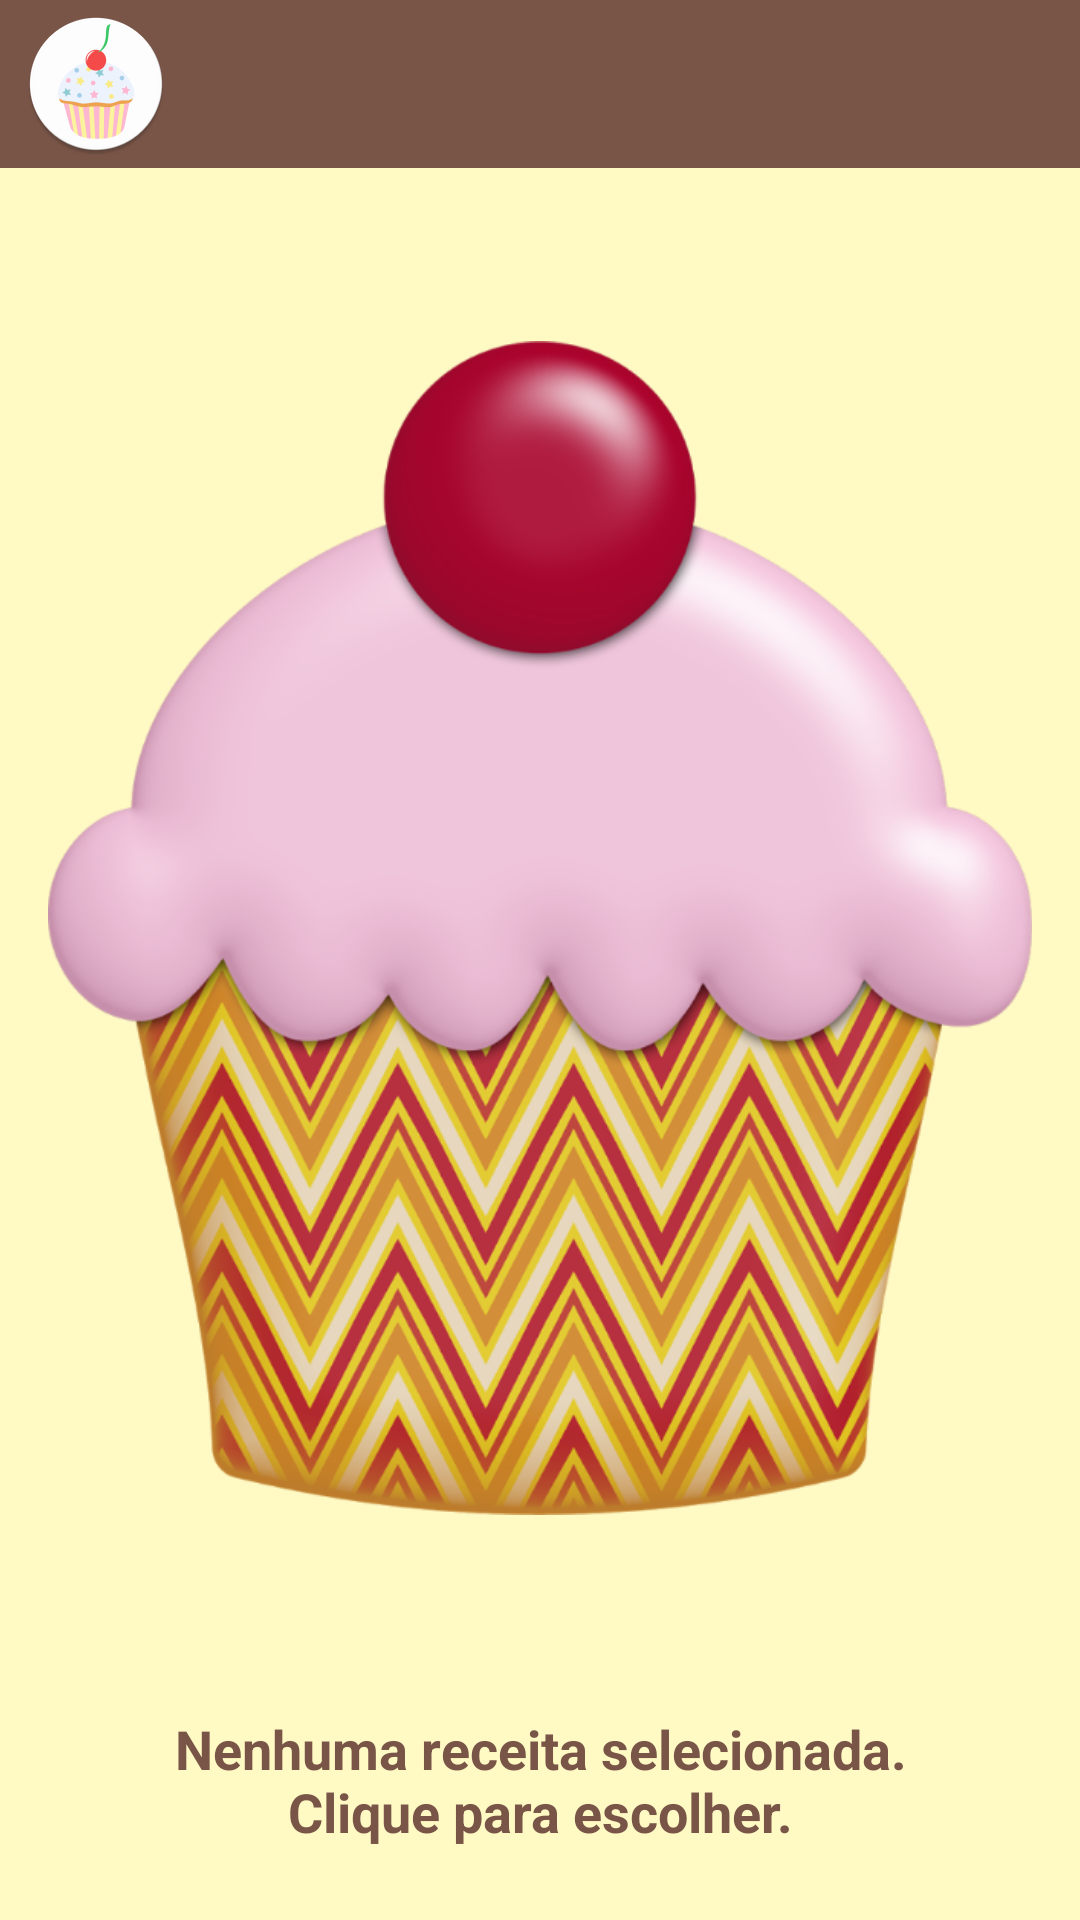

The Android layout XML behind this screen, and the referenced resources:
<!-- AndroidManifest.xml: application theme AppTheme -->
<!-- res/layout/recipe_widget.xml -->
<?xml version="1.0" encoding="utf-8"?>
<LinearLayout xmlns:android="http://schemas.android.com/apk/res/android"
    xmlns:tools="http://schemas.android.com/tools"
    android:id="@+id/widget"
    android:layout_width="match_parent"
    android:layout_height="match_parent"
    android:background="@color/colorPrimaryLight"
    android:orientation="vertical">

    <LinearLayout
        android:id="@+id/recipe_header"
        android:layout_width="match_parent"
        android:layout_height="@dimen/abc_action_bar_default_height_material"
        android:background="@color/colorPrimary">

        <ImageView
            android:id="@+id/recipe_image"
            android:layout_width="wrap_content"
            android:layout_height="wrap_content"
            android:layout_gravity="center_vertical"
            android:layout_marginEnd="@dimen/widget_title_margin"
            android:layout_marginLeft="@dimen/widget_default_padding"
            android:layout_marginRight="@dimen/widget_title_margin"
            android:layout_marginStart="@dimen/widget_default_padding"
            android:contentDescription="@string/app_name"
            android:src="@mipmap/ic_launcher" />

        <TextView
            android:id="@+id/recipe_name"
            android:layout_width="wrap_content"
            android:layout_height="wrap_content"
            android:layout_gravity="center_vertical"
            android:ellipsize="end"
            android:maxLines="1"
            android:textAppearance="?android:textAppearanceLarge"
            android:textColor="@color/colorIcons"
            android:textStyle="bold"
            tools:text="Nome da Receita" />
    </LinearLayout>

    <FrameLayout
        android:layout_width="match_parent"
        android:layout_height="0dp"
        android:layout_weight="1">

        <ListView
            android:id="@+id/widget_list"
            android:layout_width="match_parent"
            android:layout_height="match_parent"
            android:divider="@null"
            android:dividerHeight="0dp"
            android:padding="@dimen/list_item_padding"
            tools:listitem="@layout/recipe_widget_list_item" />

        <LinearLayout
            android:id="@+id/empty_view"
            android:layout_width="match_parent"
            android:layout_height="match_parent"
            android:orientation="vertical"
            android:padding="@dimen/activity_horizontal_margin">

            <ImageView
                android:layout_width="match_parent"
                android:layout_height="0dp"
                android:layout_marginBottom="@dimen/activity_horizontal_margin"
                android:layout_weight="1"
                android:contentDescription="@string/widget_empty_recipes"
                android:src="@drawable/empty_view" />

            <TextView
                android:layout_width="wrap_content"
                android:layout_height="wrap_content"
                android:layout_gravity="center_horizontal"
                android:layout_margin="@dimen/widget_default_padding"
                android:gravity="center"
                android:text="@string/widget_empty_recipes"
                android:textAppearance="?android:textAppearanceMedium"
                android:textColor="@color/colorPrimary"
                android:textStyle="bold" />

        </LinearLayout>
    </FrameLayout>

</LinearLayout>
<!-- res/layout/recipe_widget_list_item.xml (included above) -->
<?xml version="1.0" encoding="utf-8"?>
<LinearLayout xmlns:android="http://schemas.android.com/apk/res/android"
    xmlns:tools="http://schemas.android.com/tools"
    android:id="@+id/list_item"
    android:layout_width="match_parent"
    android:layout_height="match_parent"
    android:orientation="vertical">

    <TextView
        android:id="@+id/ingredient_text_view"
        style="@style/IngredientsTheme"
        tools:text="- (10 g) Açucar" />

</LinearLayout>
<!-- resources referenced by this layout -->
<resources>
  <color name="colorIcons">#FFFFFF</color>
  <color name="colorPrimary">#795548</color>
  <color name="colorPrimaryLight">#FFF9C4</color>
  <dimen name="activity_horizontal_margin">16dp</dimen>
  <dimen name="list_item_padding">8dp</dimen>
  <dimen name="widget_default_padding">8dp</dimen>
  <dimen name="widget_title_margin">8dp</dimen>
  <!-- drawable empty_view: png bitmap (drawable-hdpi, 109222 bytes) -->
  <!-- mipmap ic_launcher: png bitmap (mipmap-hdpi, 4491 bytes) -->
  <string name="app_name">Baking App</string>
  <string name="widget_empty_recipes">Nenhuma receita selecionada.\nClique para escolher.</string>
  <style name="IngredientsTheme" parent="LabelTheme">
          <item name="android:textColor">@color/colorPrimary</item>
          <item name="android:textAppearance">?android:textAppearanceSmall</item>
          <item name="android:lineSpacingMultiplier">1.5</item>
      </style>
  <style name="AppTheme" parent="Theme.AppCompat.Light.NoActionBar">
          <item name="colorPrimary">@color/colorPrimary</item>
          <item name="colorPrimaryDark">@color/colorPrimaryDark</item>
          <item name="colorAccent">@color/colorAccent</item>
      </style>
  <style name="LabelTheme">
          <item name="android:layout_width">match_parent</item>
          <item name="android:layout_height">wrap_content</item>
          <item name="android:textAppearance">?android:textAppearanceMedium</item>
          <item name="android:textColor">@color/colorPrimaryDark</item>
          <item name="android:textStyle">bold</item>
      </style>
  <color name="colorPrimaryDark">#5D4037</color>
  <color name="colorAccent">#FF9800</color>
</resources>
